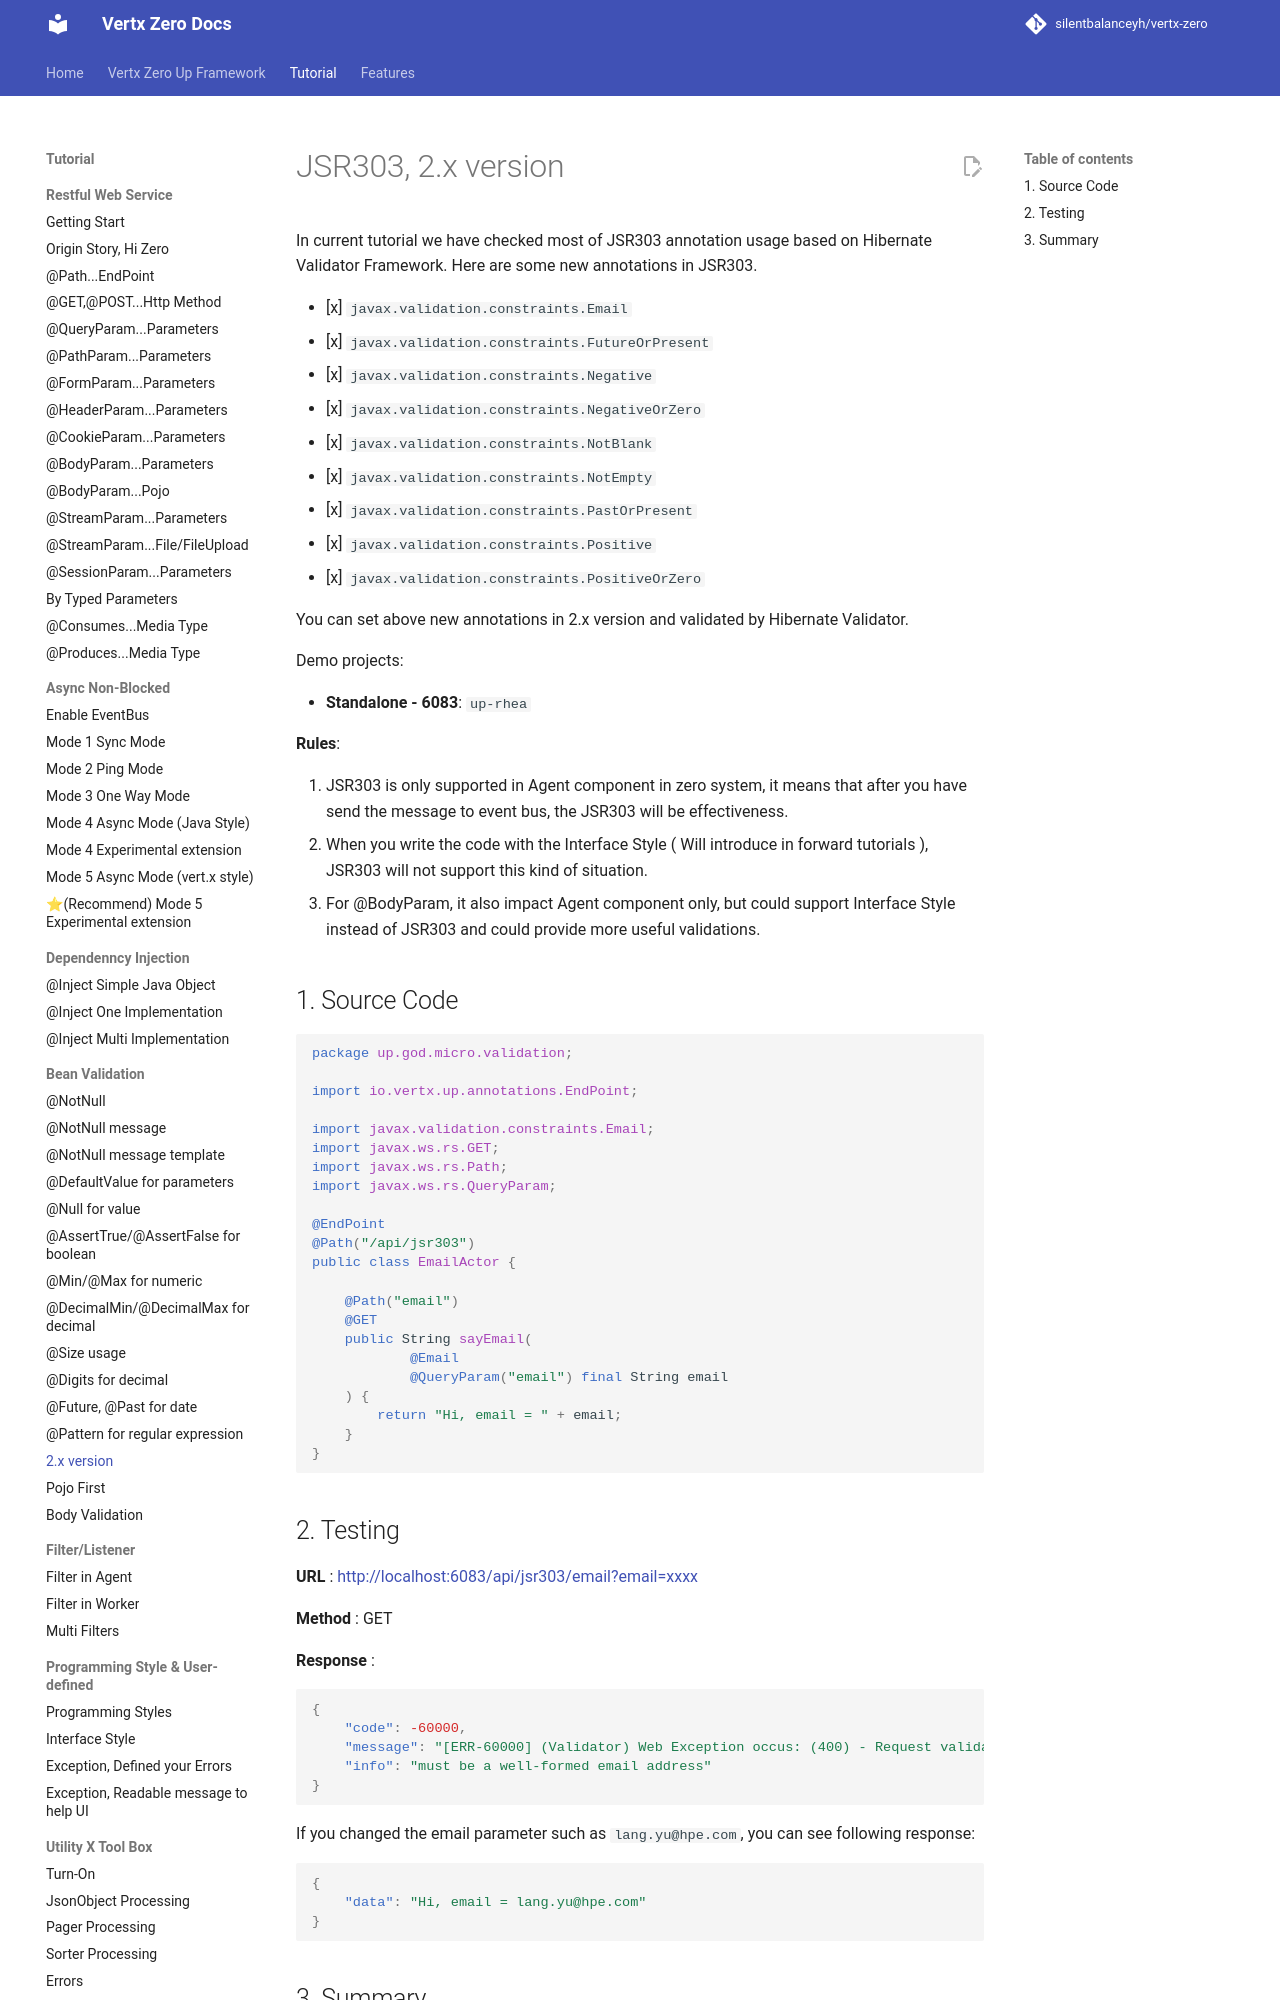

repository: silentbalanceyh/vertx-zero · page: vertx-zero-tutorial/d10041-jsr303-in-future-usage/index.html · generator: jekyll

# JSR303, 2.x version

In current tutorial we have checked most of JSR303 annotation usage based on Hibernate Validator Framework. Here are
some new annotations in JSR303.

* [x] `javax.validation.constraints.Email`
* [x] `javax.validation.constraints.FutureOrPresent`
* [x] `javax.validation.constraints.Negative`
* [x] `javax.validation.constraints.NegativeOrZero`
* [x] `javax.validation.constraints.NotBlank`
* [x] `javax.validation.constraints.NotEmpty`
* [x] `javax.validation.constraints.PastOrPresent`
* [x] `javax.validation.constraints.Positive`
* [x] `javax.validation.constraints.PositiveOrZero`

You can set above new annotations in 2.x version and validated by Hibernate Validator.

Demo projects:

* **Standalone - 6083**: `up-rhea`

**Rules**:

1. JSR303 is only supported in Agent component in zero system, it means that after you have send the message to event
   bus, the JSR303 will be effectiveness.
2. When you write the code with the Interface Style \( Will introduce in forward tutorials \), JSR303 will not support
   this kind of situation.
3. For @BodyParam, it also impact Agent component only, but could support Interface Style instead of JSR303 and could
   provide more useful validations.

## 1. Source Code

```java
package up.god.micro.validation;

import io.vertx.up.annotations.EndPoint;

import javax.validation.constraints.Email;
import javax.ws.rs.GET;
import javax.ws.rs.Path;
import javax.ws.rs.QueryParam;

@EndPoint
@Path("/api/jsr303")
public class EmailActor {

    @Path("email")
    @GET
    public String sayEmail(
            @Email
            @QueryParam("email") final String email
    ) {
        return "Hi, email = " + email;
    }
}
```
